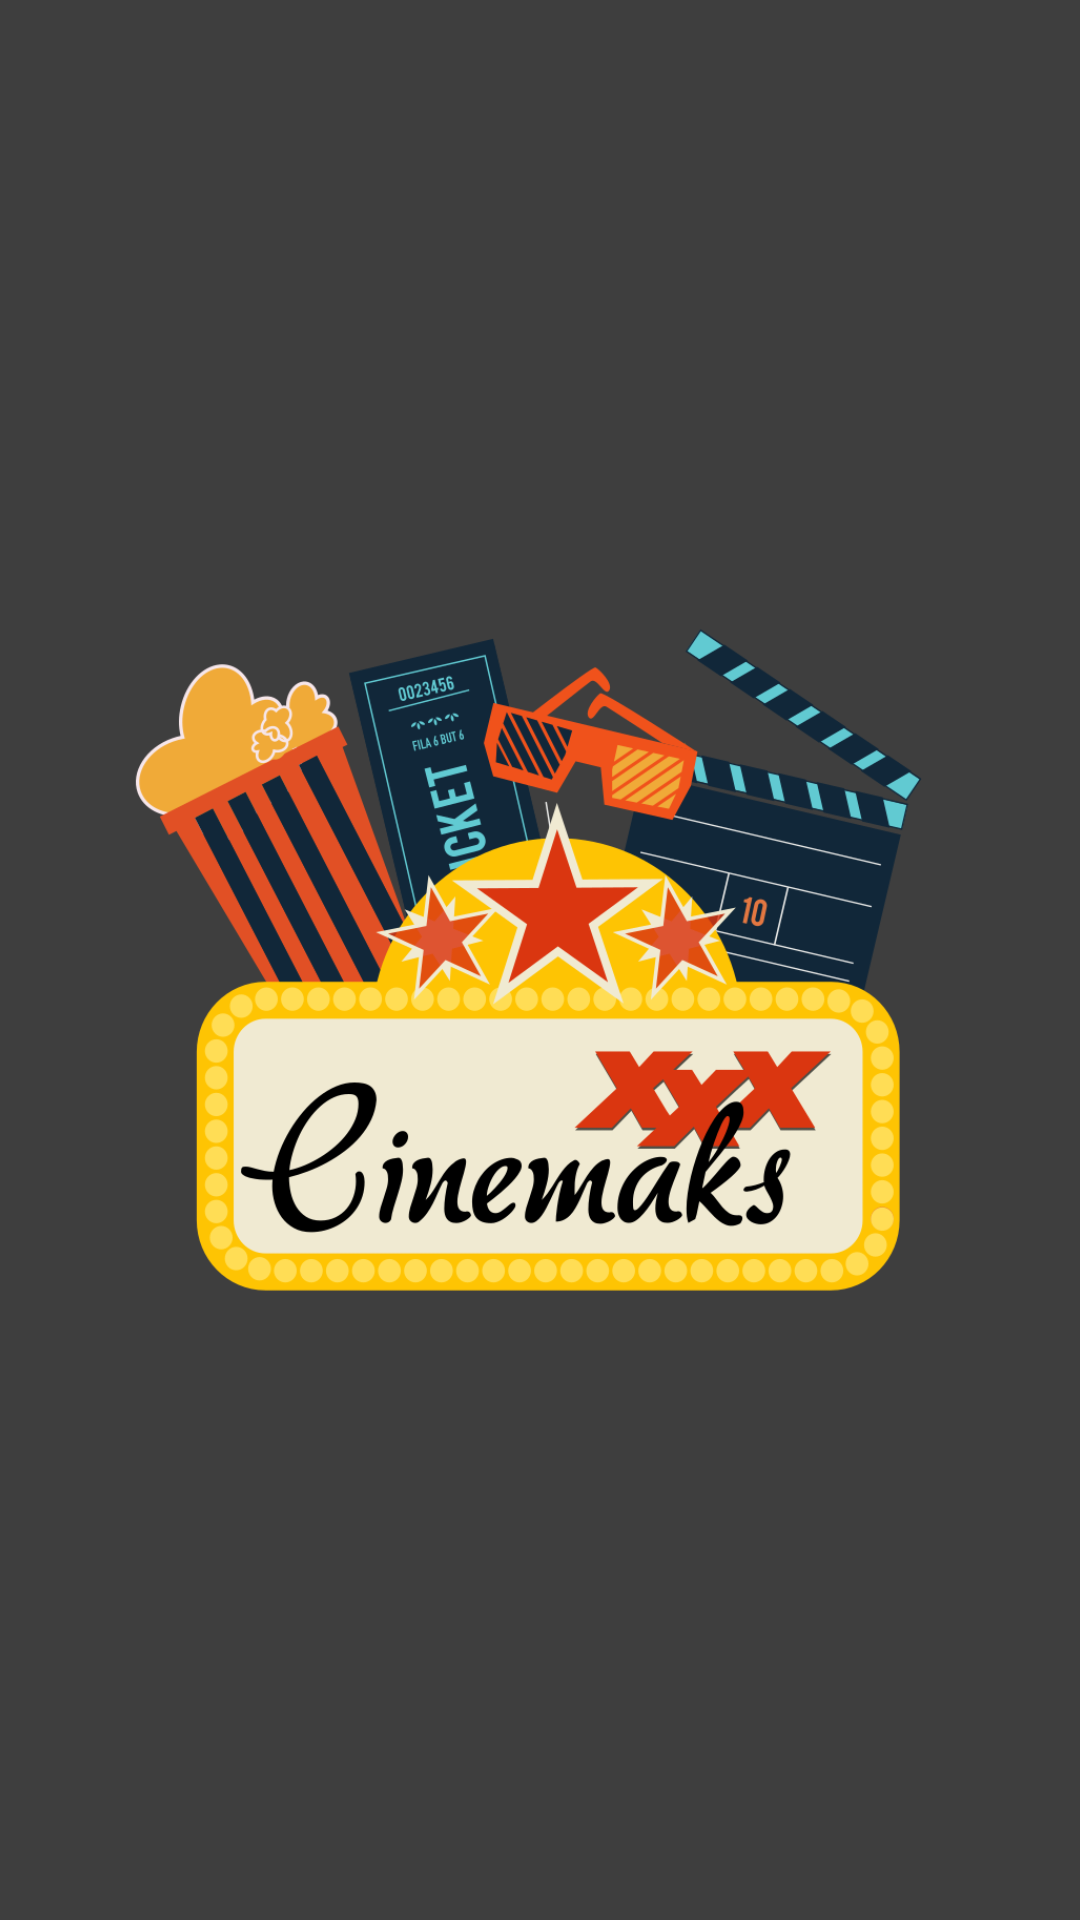

Produce the Android XML layout that renders to this screen, including the resource entries it uses.
<!-- AndroidManifest.xml: activity theme AppTheme.NoActionBar -->
<!-- res/layout/activity_splash.xml -->
<?xml version="1.0" encoding="utf-8"?>
<LinearLayout xmlns:android="http://schemas.android.com/apk/res/android"
    xmlns:tools="http://schemas.android.com/tools"
    android:layout_width="match_parent"
    android:layout_height="match_parent"
    tools:context="com.aharoldk.iak_final.SplashActivity"
    android:background="@color/background"
    android:orientation="vertical"
    android:gravity="center_vertical">

    <ImageView
        android:id="@+id/ivTranstion"
        android:layout_width="350dp"
        android:layout_height="350dp"
        android:scaleType="centerCrop"
        android:transitionName="profile"
        android:src="@drawable/logo"
        android:clickable="false"
        android:layout_gravity="center_horizontal"/>

</LinearLayout>
<!-- resources referenced by this layout -->
<resources>
  <color name="background">#3e3e3e</color>
  <!-- drawable logo: png bitmap (drawable, 172724 bytes) -->
  <style name="AppTheme.NoActionBar">
          <item name="windowActionBar">false</item>
          <item name="windowNoTitle">true</item>
          <item name="android:windowContentTransitions">true</item>
      </style>
</resources>
